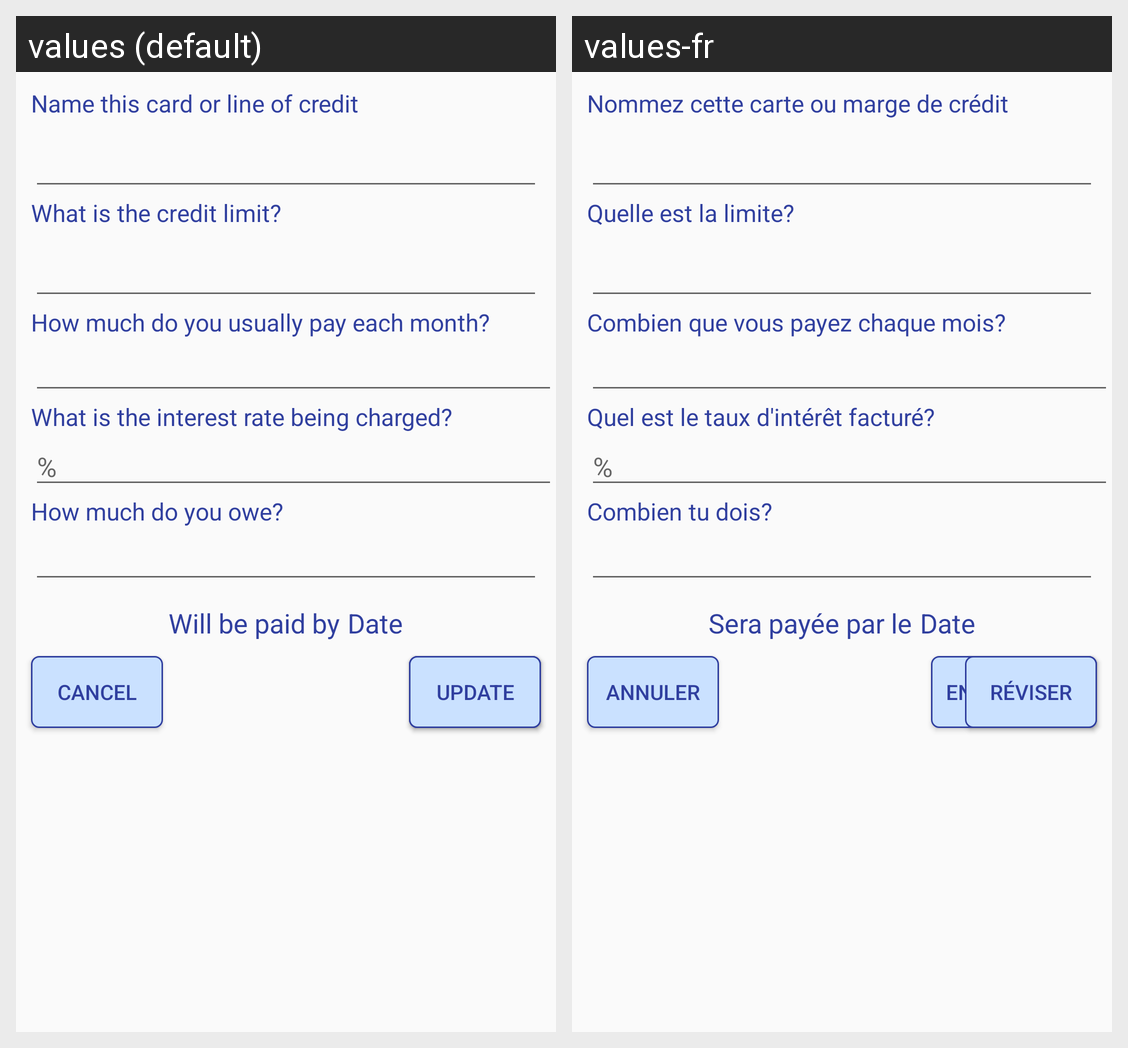

Here is an Android app screen in its default locale and in the app's own translations. Write out the translated-string differences for the strings that appear on this screen.
Android screen res/layout/form_3_add_debt.xml rendered under 2 locales, left to right: values (default), values-fr. Device: Nexus 5 (rendered at 1080×1920; each locale shown at half size, 540×960, under a caption strip naming it); theme AppTheme.NoActionBar.
Strings drawn on this screen, with the default value and each locale's value (text and hints the layout hard-codes, and strings that could not be matched under every locale, appear in the picture but are not listed):

name_debt
  values: Name this card or line of credit
  values-fr: Nommez cette carte ou marge de crédit

enter_limit
  values: What is the credit limit?
  values-fr: Quelle est la limite?

enter_payments
  values: How much do you usually pay each month?
  values-fr: Combien que vous payez chaque mois?

enter_rate
  values: What is the interest rate being charged?
  values-fr: Quel est le taux d'intérêt facturé?

percent_sign
  values: %
  values-fr: %

enter_debt_amount
  values: How much do you owe?
  values-fr: Combien tu dois?

debt_will
  values: Will be paid by
  values-fr: Sera payée par le

date
  values: Date
  values-fr: Date

cancel
  values: Cancel
  values-fr: Annuler

save
  values: Save
  values-fr: Enregistrer

update
  values: update
  values-fr: réviser
